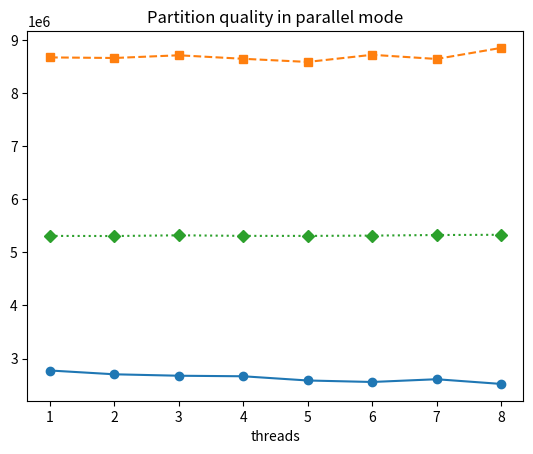

Recreate this plot in Python.
import matplotlib.pyplot as plt

# Dati di esempio per la prima linea
x1 = [1, 2, 3, 4, 5, 6, 7, 8]
y1 = [
2775705.91,
2704344.47,
2677255.14,
2667081.33,
2587723.45,
2559690.35,
2611360.69,
2523155.86

]

# Dati di esempio per la seconda linea
x2 = [1, 2, 3, 4, 5, 6, 7, 8]
y2 = [
8668476.69,
8657587.12,
8708545.35,
8642455.39,
8583318.91,
8717600.62,
8639209.51,
8847077.08

]

# Dati di esempio per la quart linea
x4 = [1, 2, 3, 4, 5, 6, 7, 8]
y4 = [
5309063.41,
5306732.41,
5320309.59,
5309609.52,
5309216.74,
5314515.05,
5325824.23,
5329791.98

]

# Creazione del grafico con due linee
plt.plot(x1, y1, label='Min-partition', marker='o', linestyle='-')
plt.plot(x2, y2, label='Max-partition', marker='s', linestyle='--')
plt.plot(x4, y4, label='Median-partition', marker='D', linestyle=':')

# Aggiunta di etichette agli assi, titolo al grafico e legenda
plt.xlabel('threads')
#plt.ylabel('Asse Y')
plt.title('Partition quality in parallel mode')
#plt.legend(loc="best")

# Mostra il grafico
plt.show()
